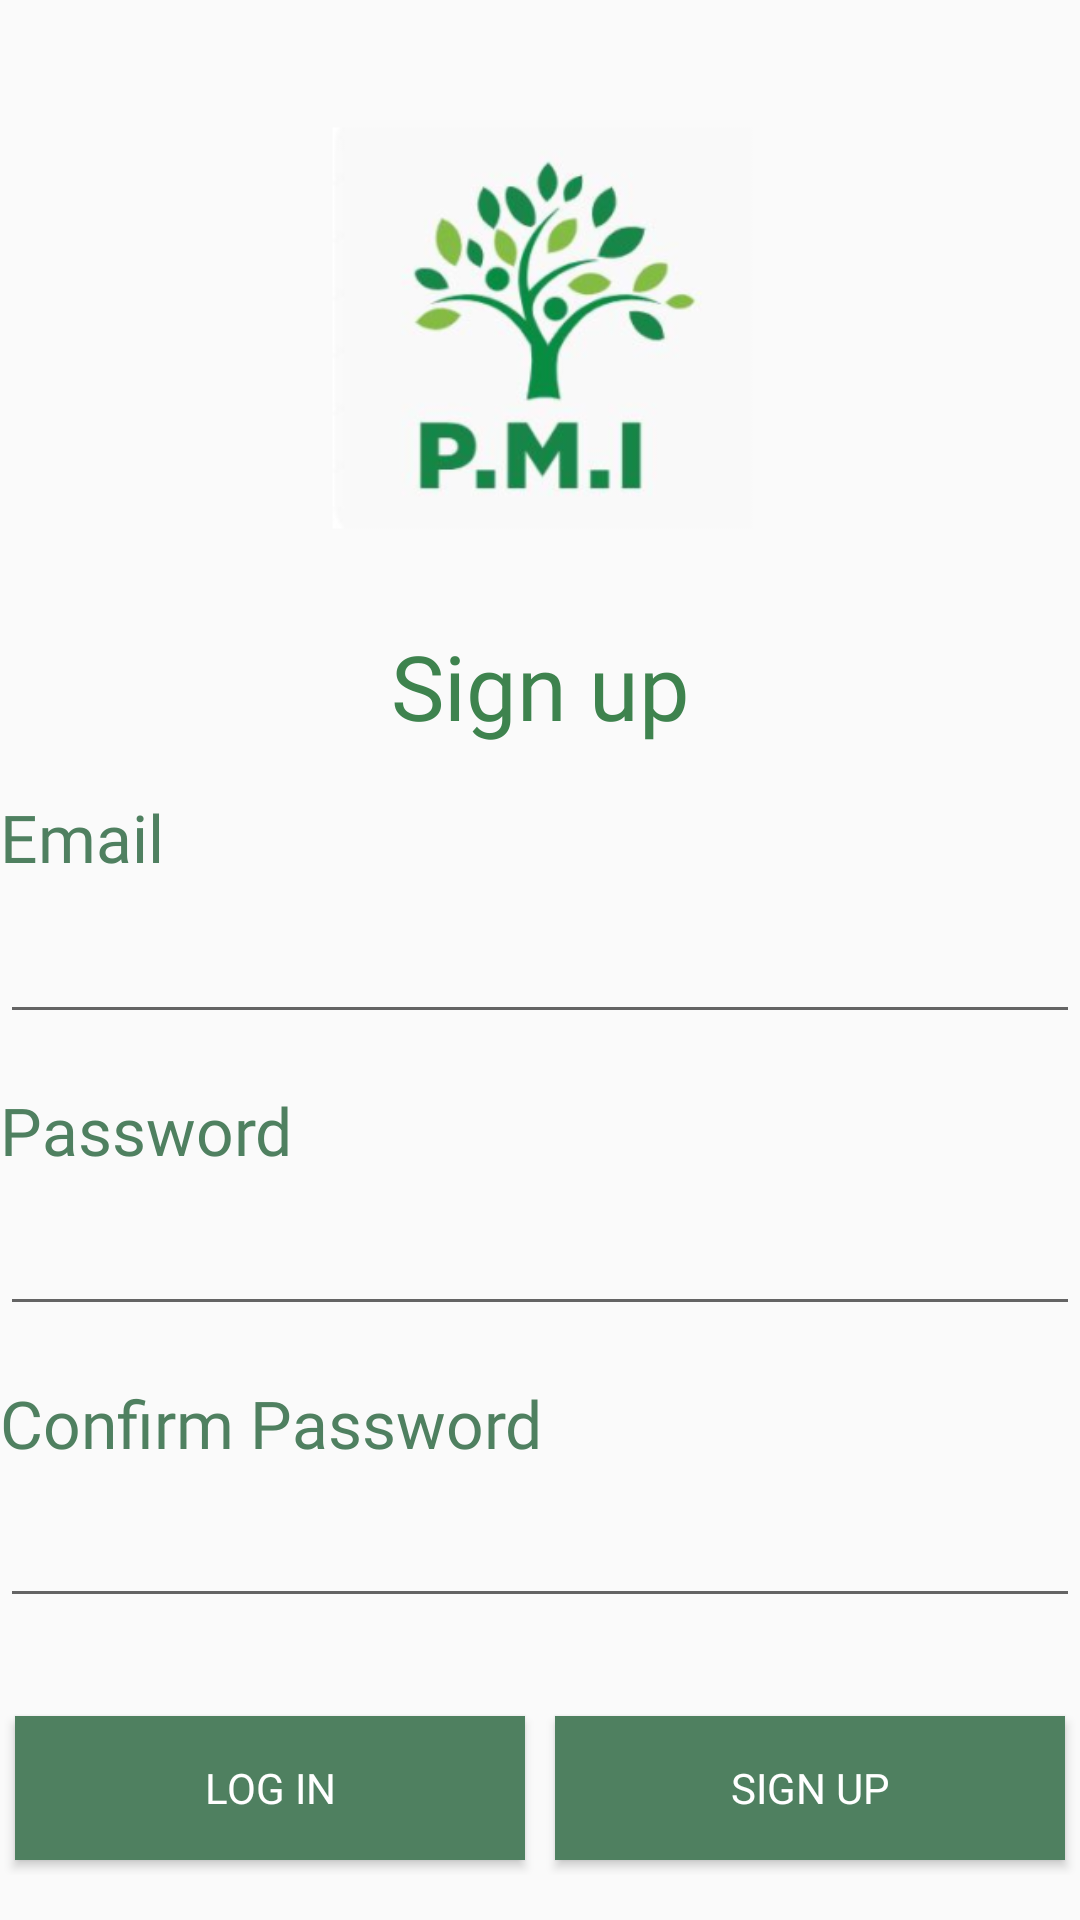

This screen was rendered from an Android layout file. Write that file and the resources it references.
<!-- AndroidManifest.xml: application theme AppTheme -->
<!-- res/layout/activity_signup.xml -->
<?xml version="1.0" encoding="utf-8"?>
<androidx.constraintlayout.widget.ConstraintLayout xmlns:android="http://schemas.android.com/apk/res/android"
    xmlns:app="http://schemas.android.com/apk/res-auto"
    xmlns:tools="http://schemas.android.com/tools"
    android:layout_width="match_parent"
    android:layout_height="match_parent"
    android:layout_margin="10dp">

    <ImageView
        android:id="@+id/imageView"
        android:layout_width="229dp"
        android:layout_height="182dp"
        android:layout_marginBottom="64dp"
        app:layout_constraintBottom_toTopOf="@+id/email"
        app:layout_constraintEnd_toEndOf="parent"
        app:layout_constraintHorizontal_bias="0.503"
        app:layout_constraintStart_toStartOf="parent"
        app:srcCompat="@mipmap/ic_logo" />

    <TextView
        android:id="@+id/email"
        android:layout_width="match_parent"
        android:layout_height="wrap_content"
        android:layout_marginTop="208dp"
        android:fontFamily="@font/montserrat_bold"
        android:text="Email"
        android:textColor="@color/color2"
        android:textSize="22sp"
        app:layout_constraintBottom_toBottomOf="parent"
        app:layout_constraintEnd_toEndOf="parent"
        app:layout_constraintHorizontal_bias="0.0"
        app:layout_constraintStart_toStartOf="parent"
        app:layout_constraintTop_toTopOf="parent"
        app:layout_constraintVertical_bias="0.14" />

    <TextView
        android:id="@+id/password"
        android:layout_width="match_parent"
        android:layout_height="wrap_content"
        android:fontFamily="@font/montserrat_bold"
        android:text="Password"
        android:textColor="@color/color2"
        android:textSize="22sp"
        app:layout_constraintBottom_toBottomOf="parent"
        app:layout_constraintEnd_toEndOf="parent"
        app:layout_constraintHorizontal_bias="0.0"
        app:layout_constraintStart_toStartOf="parent"
        app:layout_constraintTop_toTopOf="parent"
        app:layout_constraintVertical_bias="0.593" />

    <EditText
        android:id="@+id/editText_password"
        android:layout_width="match_parent"
        android:layout_height="wrap_content"
        android:ems="10"
        android:fontFamily="@font/montserrat"
        android:inputType="textPassword"
        android:textSize="20sp"
        app:layout_constraintBottom_toBottomOf="parent"
        app:layout_constraintEnd_toEndOf="parent"
        app:layout_constraintHorizontal_bias="0.0"
        app:layout_constraintStart_toStartOf="parent"
        app:layout_constraintTop_toTopOf="parent"
        app:layout_constraintVertical_bias="0.668" />

    <TextView
        android:id="@+id/passwordconfirm"
        android:layout_width="match_parent"
        android:layout_height="wrap_content"
        android:fontFamily="@font/montserrat_bold"
        android:text="Confirm Password"
        android:textColor="@color/color2"
        android:textSize="22sp"
        app:layout_constraintBottom_toBottomOf="parent"
        app:layout_constraintEnd_toEndOf="parent"
        app:layout_constraintHorizontal_bias="0.0"
        app:layout_constraintStart_toStartOf="parent"
        app:layout_constraintTop_toTopOf="parent"
        app:layout_constraintVertical_bias="0.753" />

    <EditText
        android:id="@+id/editText_passwordconfirm"
        android:layout_width="match_parent"
        android:layout_height="wrap_content"
        android:ems="10"
        android:fontFamily="@font/montserrat"
        android:inputType="textPassword"
        android:textSize="20sp"
        app:layout_constraintBottom_toBottomOf="parent"
        app:layout_constraintEnd_toEndOf="parent"
        app:layout_constraintHorizontal_bias="0.0"
        app:layout_constraintStart_toStartOf="parent"
        app:layout_constraintTop_toTopOf="parent"
        app:layout_constraintVertical_bias="0.831" />

    <EditText
        android:id="@+id/editText_email"
        android:layout_width="match_parent"
        android:layout_height="49dp"
        android:ems="10"
        android:fontFamily="@font/montserrat"
        android:inputType="textEmailAddress"
        android:shadowColor="#F9F9F9"
        android:textSize="20sp"
        app:layout_constraintBottom_toBottomOf="parent"
        app:layout_constraintEnd_toEndOf="parent"
        app:layout_constraintHorizontal_bias="0.0"
        app:layout_constraintStart_toStartOf="parent"
        app:layout_constraintTop_toTopOf="parent" />


    <TextView
        android:id="@+id/textView"
        android:layout_width="wrap_content"
        android:layout_height="wrap_content"
        android:layout_marginStart="150dp"
        android:layout_marginTop="8dp"
        android:layout_marginEnd="150dp"
        android:fontFamily="@font/montserrat_bold"
        android:text="Sign up"
        android:textColor="#3E834E"
        android:textSize="30sp"
        app:layout_constraintEnd_toEndOf="parent"
        app:layout_constraintStart_toStartOf="parent"
        app:layout_constraintTop_toBottomOf="@+id/imageView" />

    <LinearLayout
        android:layout_width="match_parent"
        android:layout_height="wrap_content"
        android:layout_marginTop="110dp"
        android:orientation="horizontal"
        app:layout_constraintBottom_toBottomOf="parent"
        app:layout_constraintTop_toBottomOf="@id/editText_password">

        <Button
            android:id="@+id/login"
            android:layout_width="wrap_content"
            android:layout_height="wrap_content"
            android:layout_margin="5dp"
            android:layout_weight="1"
            android:background="@color/color2"
            android:fontFamily="@font/montserrat_bold"
            android:text="LOG IN"
            android:textColor="@color/colorWhite" />

        <Button
            android:id="@+id/signup"
            android:layout_width="wrap_content"
            android:layout_height="wrap_content"
            android:layout_margin="5dp"
            android:layout_weight="1"
            android:background="@color/color2"
            android:fontFamily="@font/montserrat_bold"
            android:text="Sign Up"
            android:textColor="@color/colorWhite" />
    </LinearLayout>



</androidx.constraintlayout.widget.ConstraintLayout>
<!-- resources referenced by this layout -->
<resources>
  <color name="color2">#4F8060</color>
  <color name="colorWhite">#FFFFFF</color>
  <!-- mipmap ic_logo: png bitmap (mipmap-hdpi, 15893 bytes) -->
  <style name="AppTheme" parent="Theme.AppCompat.Light.NoActionBar">
          
          <item name="colorPrimary">@color/colorPrimary</item>
          <item name="colorPrimaryDark">@color/color2</item>
          <item name="colorAccent">@color/colorAccent</item>
  
          <item name="actionOverflowMenuStyle">@style/set</item>
          <item name="android:popupBackground">@color/colorWhite</item>
  
      </style>
  <color name="colorPrimary">#19573A</color>
  <color name="colorAccent">#D81B60</color>
  <style name="set">
  
          <item name="overlapAnchor">false</item>
          <item name="android:dropDownWidth">wrap_content</item>
          <item name="android:paddingRight">0dp</item>
          <item name="android:dropDownVerticalOffset">4dp</item>
          <item name="android:dropDownHorizontalOffset">0dp</item>
          <item name="android:textColor">#0099CC</item>
      </style>
</resources>
